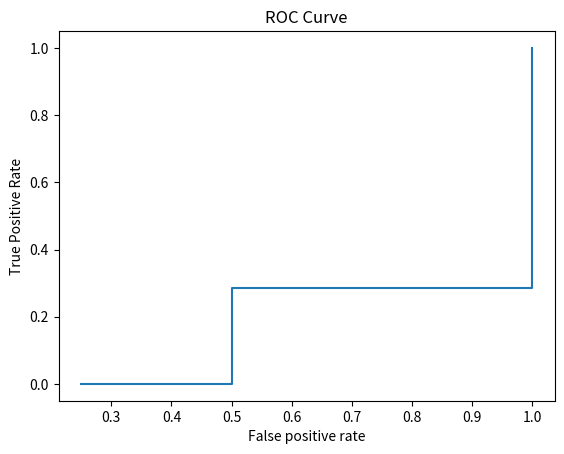

Here is the Python script that generated this plot:
import numpy
import matplotlib.pyplot

X = [1, 0, 0, 1, 0, 1, 1, 1, 1, 0, 1]
Y = [1, 1, 1, 1, 0, 1, 0, 0, 1, 0, 1]

Zx, Zy = zip(*[(x, y) for x, y in sorted(zip(X, Y))])

score = numpy.array(Zx)
y = numpy.array(Zy)
print(score)
print(y)

fpr = []
tpr = []

P = sum(y)
N = len(y) - P

FP = 0
TP = 0
for i in range(len(score)):
    if y[i] == 1:
        TP = TP + 1
    if y[i] == 0:
        FP = FP + 1
    fpr.append(FP / float(N))
    tpr.append(TP / float(P))
matplotlib.pyplot.plot(fpr, tpr)
matplotlib.pyplot.title("ROC Curve")
matplotlib.pyplot.xlabel("False positive rate")
matplotlib.pyplot.ylabel("True Positive Rate")
matplotlib.pyplot.show()
